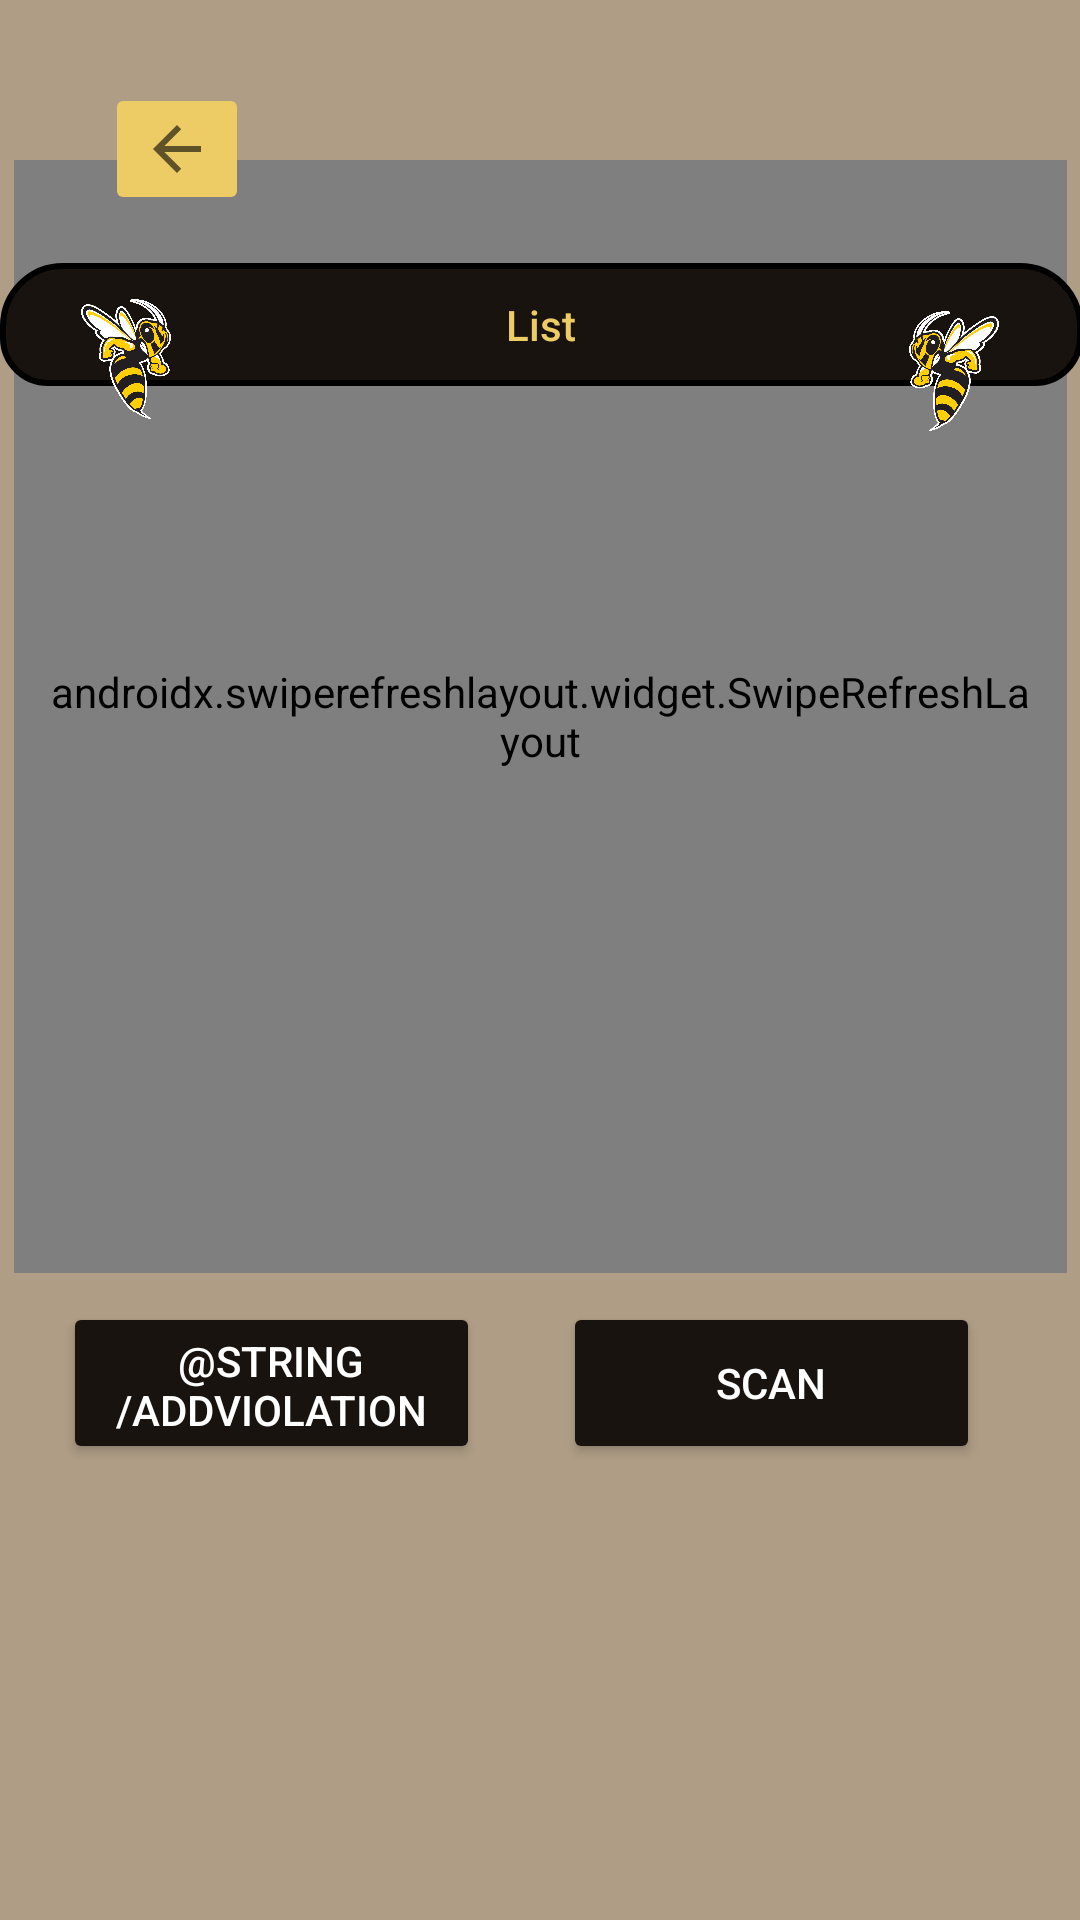

Reconstruct the res/layout file that produces this screen, plus the resources it refers to.
<!-- AndroidManifest.xml: application theme Theme.BeWisePark -->
<!-- res/layout/fragment_view.xml -->
<?xml version="1.0" encoding="utf-8"?>
<FrameLayout xmlns:android="http://schemas.android.com/apk/res/android"
    xmlns:app="http://schemas.android.com/apk/res-auto"
    xmlns:tools="http://schemas.android.com/tools"
    android:layout_width="match_parent"
    android:layout_height="match_parent"
    android:background="@color/beige"
    android:paddingTop="35px"
    tools:context=".ViewFragment">

    <androidx.constraintlayout.widget.ConstraintLayout
        android:layout_width="match_parent"
        android:layout_height="match_parent">

        <Button
            android:id="@+id/viewToScanButton2"
            android:layout_width="139dp"
            android:layout_height="54dp"
            android:layout_marginBottom="152dp"
            android:backgroundTint="@color/blackish"
            android:text="scan"
            android:textColor="@color/white"
            app:layout_constraintBottom_toBottomOf="parent"
            app:layout_constraintEnd_toEndOf="parent"
            app:layout_constraintHorizontal_bias="0.849"
            app:layout_constraintStart_toStartOf="parent" />

        <androidx.swiperefreshlayout.widget.SwipeRefreshLayout
            android:id="@+id/pullToRefresh"
            android:layout_width="351dp"
            android:layout_height="371dp"
            android:layout_marginStart="25px"
            android:layout_marginTop="25dp"
            android:layout_marginEnd="25px"
            android:layout_marginBottom="15px"
            android:background="@drawable/rounded_corners2"
            android:paddingLeft="35px"
            android:paddingTop="35px"
            android:paddingRight="35px"
            android:paddingBottom="35px"
            app:layout_constraintBottom_toTopOf="@+id/viewToAddButton"
            app:layout_constraintEnd_toEndOf="parent"
            app:layout_constraintStart_toStartOf="parent"
            app:layout_constraintTop_toTopOf="parent"
            app:layout_constraintVertical_bias="0.781">

            <androidx.recyclerview.widget.RecyclerView
                android:id="@+id/recyclerView"
                android:layout_width="match_parent"
                android:layout_height="match_parent"
                app:layoutManager="androidx.recyclerview.widget.LinearLayoutManager" />
            
            
            
            
            
            
            
            
            
            
            
            
            
            
            
            
            


        </androidx.swiperefreshlayout.widget.SwipeRefreshLayout>

        <Button
            android:id="@+id/viewToAddButton"
            android:layout_width="139dp"
            android:layout_height="54dp"
            android:layout_marginBottom="152dp"
            android:backgroundTint="@color/blackish"
            android:text="@string/addViolation_button_text"
            android:textColor="@color/white"
            app:layout_constraintBottom_toBottomOf="parent"
            app:layout_constraintEnd_toEndOf="parent"
            app:layout_constraintHorizontal_bias="0.095"
            app:layout_constraintStart_toStartOf="parent" />

        <ImageButton
            android:id="@+id/backButtonView"
            android:layout_width="wrap_content"
            android:layout_height="wrap_content"
            android:layout_marginStart="35dp"
            android:layout_marginTop="16dp"
            android:backgroundTint="@color/yellow"
            android:src="?attr/actionModeCloseDrawable"
            app:layout_constraintStart_toStartOf="parent"
            app:layout_constraintTop_toTopOf="parent" />

        <TextView
            android:id="@+id/vlHeaderTextView"
            android:layout_width="361dp"
            android:layout_height="41dp"
            android:layout_marginStart="4dp"
            android:layout_marginTop="16dp"
            android:layout_marginEnd="4dp"
            android:background="@drawable/rounded_corners"
            android:fontFamily="sans-serif-medium"
            android:gravity="center"
            android:text="List"
            android:textColor="@color/yellow"
            app:layout_constraintEnd_toEndOf="parent"
            app:layout_constraintHorizontal_bias="0.509"
            app:layout_constraintStart_toStartOf="parent"
            app:layout_constraintTop_toBottomOf="@+id/backButtonView" />


        <ImageView
            android:id="@+id/imageView2"
            android:layout_width="40dp"
            android:layout_height="40dp"
            android:layout_marginStart="22dp"
            android:layout_marginTop="28dp"
            android:src="@drawable/_b5f5c2cbb0b796c3196bee92f69f8c3"
            app:layout_constraintStart_toStartOf="parent"
            app:layout_constraintTop_toBottomOf="@+id/backButtonView" />

        <ImageView
            android:id="@+id/imageView4"
            android:layout_width="40dp"
            android:layout_height="40dp"
            android:layout_marginTop="92dp"
            android:layout_marginEnd="22dp"
            android:src="@drawable/_b5f5c2cbb0b796c3196b"
            app:layout_constraintEnd_toEndOf="parent"
            app:layout_constraintTop_toTopOf="parent" />

    </androidx.constraintlayout.widget.ConstraintLayout>


</FrameLayout>
<!-- resources referenced by this layout -->
<resources>
  <color name="beige">#af9d85</color>
  <color name="blackish">#18130e</color>
  <color name="white">#FFFFFFFF</color>
  <color name="yellow">#edcc65</color>
  <!-- drawable _b5f5c2cbb0b796c3196b: png bitmap (drawable, 87002 bytes) -->
  <!-- drawable _b5f5c2cbb0b796c3196bee92f69f8c3: png bitmap (drawable, 91102 bytes) -->
  <!-- drawable rounded_corners (drawable) -->
  <?xml version="1.0" encoding="utf-8"?>
  <shape xmlns:android="http://schemas.android.com/apk/res/android"
      android:shape="rectangle">
      <corners android:topLeftRadius="20dp"
          android:topRightRadius="20dp"
  
          android:bottomLeftRadius="15dp"
          android:bottomRightRadius="15dp"
          />
  
      <solid android:color="@color/blackish"/>
      <stroke
          android:width="2dp"
          android:color="#000000"/>
  </shape>
  <!-- drawable rounded_corners2 (drawable) -->
  <?xml version="1.0" encoding="utf-8"?>
  <shape xmlns:android="http://schemas.android.com/apk/res/android"
      android:shape="rectangle">
      <corners
          android:bottomLeftRadius="20dp"
          android:bottomRightRadius="20dp"
          />
  
      <solid android:color="@color/brown"/>
      <stroke
          android:width="2dp"
          android:color="#000000"/>
  </shape>
  <style name="Theme.BeWisePark" parent="Theme.MaterialComponents.DayNight.DarkActionBar">
          
          <item name="colorPrimary">@color/yellow</item>
          <item name="colorPrimaryVariant">@color/beige</item>
          <item name="colorOnPrimary">@color/brown</item>
          
          <item name="colorSecondary">@color/brown</item>
          <item name="colorSecondaryVariant">@color/beige</item>
          <item name="colorOnSecondary">@color/black</item>
          
          <item name="android:statusBarColor">?attr/colorPrimaryVariant</item>
          
      </style>
  <color name="brown">#885932</color>
  <color name="black">#FF000000</color>
</resources>
